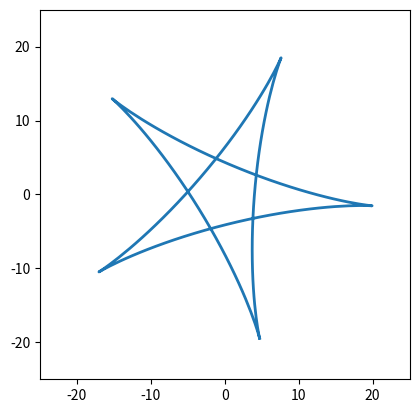

The matplotlib source for this figure:
import numpy as np
import matplotlib.pyplot as plt
from matplotlib.animation import FuncAnimation

def star_t(t):
    x = 12 * np.cos(t) + 8 * np.cos(1.5*t)
    y = 12 * np.sin(t) - 8 * np.sin(1.5*t)
    return x, y

def star_t1(x, y, t1):
    X = x * np.cos(t1) - y * np.sin(t1)
    Y = y * np.cos(t1) + x * np.sin(t1)
    return X, Y

fig, ax = plt.subplots()
star, = plt.plot([], [], lw=2)  

edge = 25
ax.set_xlim(-edge, edge)
ax.set_ylim(-edge, edge)
ax.set_aspect('equal') 


def animate(i):
    t = np.linspace(0, 4*np.pi, 200) 
    x, y = star_t(t)
    t1 = 0.05 * i 
    X, Y = star_t1(x, y, t1)
    star.set_data(X, Y)
    return star,  

ani = FuncAnimation(fig, animate, frames=100, interval=50, blit=False) 
ani.save('animation_5.gif', writer='pillow')

plt.show()
